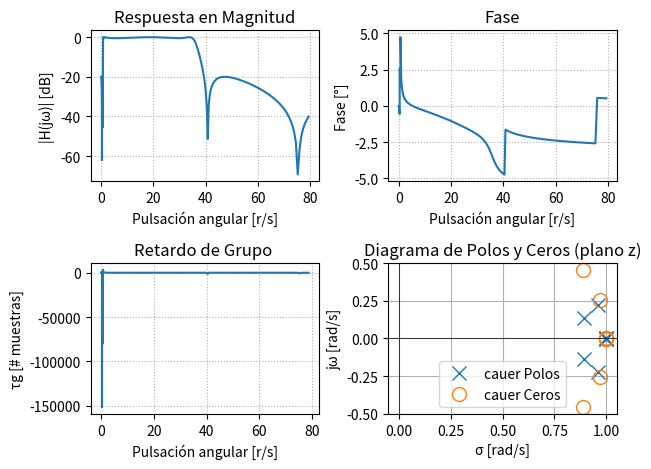
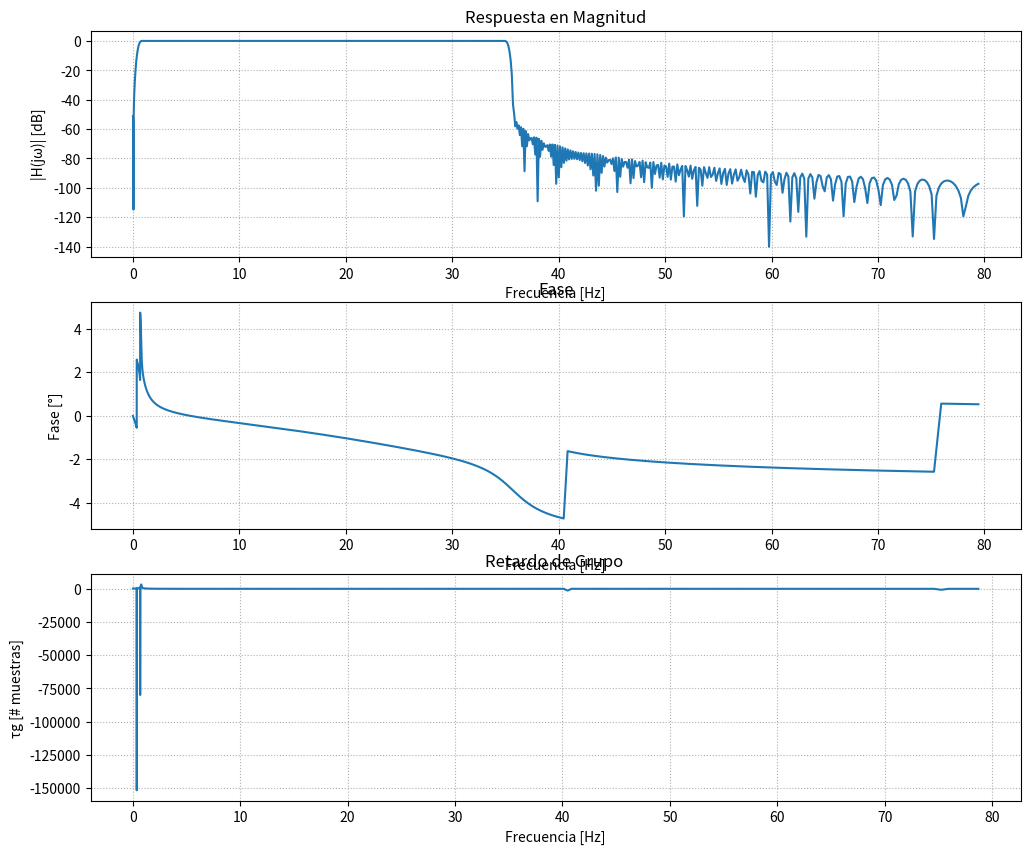

Here is the Python script that generated these plots, in order: (Note: this script raises an exception after producing the figures.)
import numpy as np
import matplotlib.pyplot as plt
from scipy import signal
import scipy.io as sio
import matplotlib.patches as patches
from scipy.interpolate import CubicSpline
from scipy.signal import find_peaks
#from pytc2.sistemas_lineales import plot_plantilla

#filtro normalizado -> todas las singularidades en el circulo unitario?
#--- Plantilla de diseño ---

fs = 1000
wp = [0.8, 35] #freq de corte/paso (rad/s)
ws = [0.1, 40] #freq de stop/detenida (rad/s)

#si alpha_p es =3 -> max atenuacion, butter

alpha_p = 1/2 #atenuacion de corte/paso, alfa_max, perdida en banda de paso 
alpha_s = 40/2 #atenuacion de stop/detenida, alfa_min, minima atenuacion requerida en banda de paso 

#Aprox de modulo

#
#
#f_aprox = 'ellip'
#

#Aprox fase
#f_aprox = 'bessel'

# --- Diseño de filtro analogico ---
f_aprox = 'butter'
mi_sos_butter = signal.iirdesign(wp = wp, ws = ws, gpass = alpha_p, gstop = alpha_s, analog = False, ftype = f_aprox, output ='sos', fs=fs) #devuelve dos listas de coeficientes, b para P y a para Q
# f_aprox = 'cheby1'
# mi_sos_cheby1 = signal.iirdesign(wp = wp, ws = ws, gpass = alpha_p, gstop = alpha_s, analog = False, ftype = f_aprox, output ='sos', fs=fs) #devuelve dos listas de coeficientes, b para P y a para Q
# f_aprox = 'cheby2'
# mi_sos_cheby2 = signal.iirdesign(wp = wp, ws = ws, gpass = alpha_p, gstop = alpha_s, analog = False, ftype = f_aprox, output ='sos', fs=fs) #devuelve dos listas de coeficientes, b para P y a para Q
f_aprox = 'cauer'
mi_sos_cauer = signal.iirdesign(wp = wp, ws = ws, gpass = alpha_p, gstop = alpha_s, analog = False, ftype = f_aprox, output ='sos', fs=fs) #devuelve dos listas de coeficientes, b para P y a para Q

# %%
mi_sos = mi_sos_cauer

# --- Respuesta en frecuencia ---
w, h= signal.freqz_sos(mi_sos, worN = np.logspace(-2, 1.9, 1000), fs = fs) #calcula rta en frq del filtro, devuelve w y vector de salida (h es numero complejo)

# --- Cálculo de fase y retardo de grupo ---

fase = np.unwrap(np.angle(h)) #unwrap hace grafico continuo

w_rad = w / (fs / 2) * np.pi
gd = -np.diff(fase) / np.diff(w_rad) #retardo de grupo [rad/rad]

# --- Polos y ceros ---

z, p, k = signal.sos2zpk(mi_sos) #ubicacion de polos y ceros, z=ubicacion de ceros(=0), p=ubicacion polos, k

# --- Gráficas ---
#plt.figure(figsize=(12,10))

# Magnitud
plt.subplot(2,2,1)
plt.plot(w, 20*np.log10(abs(h)), label = f_aprox)
plt.title('Respuesta en Magnitud')
plt.xlabel('Pulsación angular [r/s]')
plt.ylabel('|H(jω)| [dB]')
plt.grid(True, which='both', ls=':')

# Fase
plt.subplot(2,2,2)
plt.plot(w, fase, label = f_aprox)
plt.title('Fase')
plt.xlabel('Pulsación angular [r/s]')
plt.ylabel('Fase [°]')
plt.grid(True, which='both', ls=':')

# Retardo de grupo
plt.subplot(2,2,3)
plt.plot(w[:-1], gd, label = f_aprox)
plt.title('Retardo de Grupo ')
plt.xlabel('Pulsación angular [r/s]')
plt.ylabel('τg [# muestras]')
plt.grid(True, which='both', ls=':')

# Diagrama de polos y ceros
plt.subplot(2,2,4)
plt.plot(np.real(p), np.imag(p), 'x', markersize=10, label=f'{f_aprox} Polos')
if len(z) > 0:
    plt.plot(np.real(z), np.imag(z), 'o', markersize=10, fillstyle='none', label=f'{f_aprox} Ceros')
plt.axhline(0, color='k', lw=0.5)
plt.axvline(0, color='k', lw=0.5)
plt.title('Diagrama de Polos y Ceros (plano z)')
plt.xlabel('σ [rad/s]')
plt.ylabel('jω [rad/s]')
plt.legend()
plt.grid(True)

plt.tight_layout()
plt.show()

#%%
#FILTROS IIR FIR DISIGN
fs = 1000
wp = [0.8, 35] #freq de corte/paso (rad/s)
ws = [0.1, 35.7] #freq de stop/detenida (rad/s)

f_aprox = 'butter'

frecuencias=np.sort(np.concatenate(((0, fs/2), wp, ws)))
deseado=[0, 0, 1, 1, 0, 0]
cant_coef= 2000
retardo=(cant_coef-1)//2

#fir_win_rect=signal.firwin2(numtaps=cant_coef, fs=fs , freq= frecuencias, gain= deseado,  nfreqs=int((np.ceil(np.sqrt(cant_coef))2)*2) -1, window='boxcar' ) #te devuelve filtro factorizado.
fir_win_rect = signal.firwin2(
    numtaps=cant_coef,
    fs=fs,
    freq=frecuencias,
    gain=deseado,
    nfreqs=int((np.ceil(np.sqrt(cant_coef)) * 2)**2) - 1,
    window='boxcar'
)


cant_coef= 4001
retardo=(cant_coef-1)//2
weight_ls= [0.25, 0.5, 0.25]
fir_win_ls=signal.firls(numtaps=cant_coef, fs=fs , bands= frecuencias, desired= deseado, weight=weight_ls) #te devuelve filtro factorizado.

cant_coef= 3001
retardo=(cant_coef-1)//2
deseado=[0, 1, 0]
weight_remez= [1, 0.5, 1]
fir_win_pm=signal.remez(numtaps=cant_coef, fs=fs , bands= frecuencias, desired= deseado, weight= weight_remez ) #te devuelve filtro factorizado.


#w1, h1 = signal.freqz(b=fir_win_rect, worN=np.logspace(-2, 1.9, 1000), fs=fs)
w2, h2 = signal.freqz(b=fir_win_ls, worN=np.logspace(-2, 1.9, 3000), fs=fs)
#w3, h3 = signal.freqz(b=fir_win_pm, worN=np.logspace(-2, 1.9, 3000), fs=fs) #equiripple en banda de stop y de paso.



# --- Cálculo de fase y retardo de grupo ---

fase = np.unwrap(np.angle(h)) #unwrap hace grafico continuo
w_rad = w / (fs / 2) * np.pi
#retardo en grupo= -dfase/dw
gd = -np.diff(fase) / np.diff(w_rad) #retardo de grupo [rad/rad]

# --- Polos y ceros ---

#z, p, k = signal.sos2zpk(signal.tf2sos(b=fit_wing_hamming, a=1)) #ubicacion de polos y ceros, z=ubicacion de ceros(=0), p=ubicacion polos, k

# --- Gráficas ---
plt.figure(figsize=(12,10))

# Magnitud
plt.subplot(3,1,1)
plt.plot(w2, 20*np.log10(abs(h2)), label =f_aprox)
#plot_plantilla(filter_type= 'bandpass', fpass=wp, ripple= alpha_p*2, fstop= ws , attenuation= alpha_s*2 , fs=fs )
plt.title('Respuesta en Magnitud')
plt.xlabel('Frecuencia [Hz]')
plt.ylabel('|H(jω)| [dB]')
plt.grid(True, which='both', ls=':')

# Fase
plt.subplot(3,1,2)
plt.plot(w, fase, label = f_aprox)
plt.title('Fase')
plt.xlabel('Frecuencia [Hz]')
plt.ylabel('Fase [°]')
plt.grid(True, which='both', ls=':')

# Retardo de grupo
plt.subplot(3,1,3)
plt.plot(w[:-1], gd, label = f_aprox)
plt.title('Retardo de Grupo ')
plt.xlabel('Frecuencia [Hz]')
plt.ylabel('τg [# muestras]')
plt.grid(True, which='both', ls=':')


# # Diagrama de polos y ceros
# plt.figure(figsize=(10,10))
# plt.plot(np.real(p), np.imag(p), 'x', markersize=10, label='{f_aprox} Polos')
# axes_hdl=plt.gca()

# if len(z)>0:
#     plt.plot(np.real(z), np.imag(z), 'o', markersize=10, fillstyle='none', label='{f_aprox} Polos')
# plt.axhline(0, color='k', lw=0.5)
# plt.axvline(0, color='k', lw=0.5)
# unit_circle = patches.Circle((0,0), radius=1, fill=False, color='gray', ls='dotted', lw=2)
# axes_hdl.add_patch(unit_circle)

# plt.axis([-1.1,1.1, -1.1, 1.1])
# plt.title('Diagrama de Polos y Ceros (plano Z)')
# plt.xlabel(r'$|Re(z)$')
# plt.ylabel(r'$|Im(z)$')
# plt.legend()
# plt.grid(True)
# plt.legend()

# plt.tight_layout()
# plt.show()

#PARA VER 40 DB EN MÓDULO
#-No sirvió aumentar la grilla (lo ult en fir_win_hamming)
#fit_wing_hamming=signal.firwin2(numtaps=cant_coef, fs=fs , freq= frecuencias, gain= deseado, nfreqs=int((np.ceil(np.sqrt(cant_coef))2)*2) -1, ) #te devuelve filtro factorizado.
#resolvimos cambiando la ventana por la rectangular



#%%

##################
# Lectura de ECG #
##################

fs_ecg = 1000 # Hz

##################
## ECG con ruido
##################

# para listar las variables que hay en el archivo
#io.whosmat('ECG_TP4.mat')
mat_struct = sio.loadmat('./ECG_TP4.mat')
ecg_one_lead = mat_struct['ecg_lead'].flatten()


N = len(ecg_one_lead)

ecg_filt_butt = signal.sosfiltfilt(mi_sos_butter, ecg_one_lead)
ecg_filt_cauer = signal.sosfiltfilt(mi_sos_cauer, ecg_one_lead)
# ecg_filt_cheb1 = signal.sosfiltfilt(mi_sos_cheby1, ecg_one_lead)
# ecg_filt_cheb2 = signal.sosfiltfilt(mi_sos_cheby2, ecg_one_lead)


ecg_filt_win= signal.lfilter(b= fir_win_rect, a=1, x=ecg_one_lead )


#%%
#plt.figure()

#plt.plot(ecg_one_lead, label = 'ecg raw')
# plt.plot(ecg_filt_butt, label = 'butter')
#plt.plot(ecg_filt_cauer, label = 'cauer')
#plt.plot(ecg_filt_cheb1, label = 'cheby1')
#plt.plot(ecg_filt_cheb2, label = 'cheby2')

plt.legend()

# hb_1 = mat_struct['heartbeat_pattern1']
# hb_2 = mat_struct['heartbeat_pattern2']

# plt.figure()
# plt.plot(ecg_one_lead[5000:12000])

# plt.figure()
# plt.plot(hb_1)

# plt.figure()
# plt.plot(hb_2)

##################
## ECG sin ruido
##################

#################################
# Regiones de interés sin ruido #
#################################

cant_muestras = len(ecg_one_lead)

regs_interes = (
        [4000, 5500], # muestras
        [10e3, 11e3], # muestras
        )
 
for ii in regs_interes:
   
    # intervalo limitado de 0 a cant_muestras
    zoom_region = np.arange(np.max([0, ii[0]]), np.min([cant_muestras, ii[1]]), dtype='uint')
   
    plt.figure()
    plt.plot(zoom_region, ecg_one_lead[zoom_region], label='ECG', linewidth=2)
    plt.plot(zoom_region, ecg_filt_butt[zoom_region], label='Butterworth')
    plt.plot(zoom_region, ecg_filt_win[zoom_region + retardo], label='FIR Window')
   
    plt.title('ECG sin ruido desde ' + str(ii[0]) + ' to ' + str(ii[1]) )
    plt.ylabel('Adimensional')
    plt.xlabel('Muestras (#)')
   
    axes_hdl = plt.gca()
    axes_hdl.legend()
    axes_hdl.set_yticks(())
           
    plt.show()
 
#################################
# Regiones de interés con ruido #
#################################
 
regs_interes = (
        np.array([5, 5.2]) *60*fs, # minutos a muestras
        np.array([12, 12.4]) *60*fs, # minutos a muestras
        np.array([15, 15.2]) *60*fs, # minutos a muestras
        )
 
for ii in regs_interes:
   
    # intervalo limitado de 0 a cant_muestras
    zoom_region = np.arange(np.max([0, ii[0]]), np.min([cant_muestras, ii[1]]), dtype='uint')
   
    resul1_mediana=signal.medfilt(ecg_one_lead[zoom_region], kernel_size=201)#en fir tiene que ser impar para tener retardo entero
    estimacion=signal.medfilt(resul1_mediana, kernel_size=601)
    
    plt.figure()
    plt.plot(zoom_region, ecg_one_lead[zoom_region], label='ECG', linewidth=2)
    plt.plot(zoom_region, ecg_filt_butt[zoom_region], label='Butterworth')
    plt.plot(zoom_region, ecg_filt_win[zoom_region + retardo], label='FIR Window')
    plt.plot(zoom_region, estimacion, label='Estimacion')
   
    plt.title('ECG con ruido desde ' + str(ii[0]) + ' to ' + str(ii[1]) )
    plt.ylabel('Adimensional')
    plt.xlabel('Muestras (#)')
   
    axes_hdl = plt.gca()
    axes_hdl.legend()
    axes_hdl.set_yticks(())
    
    plt.figure()
    plt.plot(zoom_region,estimacion)
    plt.show()

    
           
    plt.show()

# %% Interpolacion --> metodo estimacion sustraccion
qrs_detections = mat_struct['qrs_detections'].flatten()
n0 = int(0.08 * fs)  # 80 ms antes del QRS


# Construir puntos S
m_points = qrs_detections - n0
m_points = m_points[m_points > 0]  # evitar índices negativos
s_values = ecg_one_lead[m_points] 

# Interpolación spline cúbica
cs = CubicSpline(m_points, s_values)
baseline = cs(np.arange(len(ecg_one_lead)))

# ECG corregido (remover línea de base)
ecg_corrected = ecg_one_lead - baseline

# Crear una sola figura con subplots
fig, axes = plt.subplots(len(regs_interes), 1, figsize=(14, 10), sharex=False)


# Título general para toda la figura
fig.suptitle("Spline cubico", fontsize=16)

for idx, reg in enumerate(regs_interes):
    start, end = reg.astype(int)
    ecg_region = ecg_one_lead[start:end]
    t_region = np.arange(start, end) / fs

    # Filtrar QRS en la región
    qrs_region = qrs_detections[(qrs_detections >= start) & (qrs_detections < end)]

    # Construir puntos PQ
    m_points = qrs_region - n0
    m_points = m_points[m_points > start]
    s_values = ecg_one_lead[m_points]

    # Interpolación spline cúbica
    cs = CubicSpline(m_points, s_values)
    baseline_region = cs(np.arange(start, end))

    # ECG corregido
    ecg_corrected = ecg_region - baseline_region
    
    
    # Agregar cruces verdes en QRS detectados
    axes[idx].plot(t_region[qrs_region - start], ecg_region[qrs_region - start], 'bx', label='QRS detecciones')
    
    axes[idx].plot(t_region[m_points - start], ecg_region[m_points - start], 'go', label='n₀ (80 ms antes)')


    # Graficar en el subplot correspondiente
    axes[idx].plot(t_region, ecg_region, label='ECG original', alpha=0.7)
    axes[idx].plot(t_region, baseline_region, label='Línea de base', linestyle='--')
    axes[idx].plot(t_region, ecg_corrected, label='ECG corregido', alpha=0.8)
    axes[idx].set_title(f'Región {idx+1}: {start/fs/60:.1f}-{end/fs/60:.1f} min')
    axes[idx].set_xlabel('Tiempo [s]')
    axes[idx].set_ylabel('Amplitud')
    axes[idx].grid(True)
    axes[idx].legend()

plt.tight_layout(rect=[0, 0, 1, 0.96])  # Ajustar para que no tape el título general
plt.show()


# %% Para todo el ecg
qrs_detections = mat_struct['qrs_detections'].flatten()
n0 = int(0.08 * fs)  # 80 ms antes del QRS


# Construir puntos S
m_points = qrs_detections - n0
m_points = m_points[m_points > 0]  # evitar índices negativos
s_values = ecg_one_lead[m_points] 

# Interpolación spline cúbica
cs = CubicSpline(m_points, s_values)
baseline = cs(np.arange(len(ecg_one_lead)))

# ECG corregido (remover línea de base)
ecg_corrected = ecg_one_lead - baseline

# Vector de tiempo
t = np.arange(len(ecg_one_lead)) / fs

# Graficar
plt.figure(figsize=(14, 6))
#plt.plot(t, ecg_one_lead, label='ECG original (con ruido)', alpha=0.7)
plt.plot(t, baseline, label='Línea de base estimada', linestyle='--')
plt.plot(t, ecg_corrected, label='ECG corregido', alpha=0.8)

# QRS detections (cruces azules)
plt.plot(t[qrs_detections], ecg_one_lead[qrs_detections], 'bx', label='QRS detecciones')

# m_points (círculos verdes)
m_points = qrs_detections - n0
m_points = m_points[m_points > 0]  # evitar negativos
plt.plot(t[m_points], ecg_one_lead[m_points], 'go', label='n₀ (80 ms antes)')

# Configuración
plt.xlabel('Tiempo [s]')
plt.ylabel('Amplitud')
plt.title('ECG con corrección de línea de base y referencias QRS/n₀')
plt.legend()
plt.grid(True)
plt.tight_layout()
plt.show()

# %% Matched filter


# ============================
# ENTRADAS: usa tus datos reales
# ============================
# ecg_one_lead: señal ECG (array 1D)
# qrs_pattern1: plantilla QRS (array 1D)
# qrs_detections: índices de latidos reales (array 1D)

# Ejemplo: reemplaza estas líneas por tus datos
# ecg_one_lead = ...
# qrs_pattern1 = ...
# qrs_detections = ...

# ============================
# 1. Crear filtro adaptado
# ============================

patron= mat_struct['qrs_pattern1'].flatten()
patron_2 = patron - np.mean(patron) #para tener area neta nula, util para filtrar
# ============================
# 2. Correlación (convolución)
# ============================
ecg_detection = signal.lfilter(b=patron_2, a=1, x=ecg_one_lead)
ecg_detection_abs = np.abs(ecg_detection)
ecg_detection_abs = ecg_detection_abs/np.std(ecg_detection_abs)
# ============================
# 3. Detectar picos con find_peaks
# ============================
threshold = 0.5 * np.max(ecg_detection_abs)  # umbral simple
peaks, properties = find_peaks(ecg_detection_abs, height=threshold, distance=100)

# ============================
# 4. Comparar con ground truth
# ============================
TP = sum([any(abs(p - qrs_detections) <= 20) for p in peaks])
FP = len(peaks) - TP
FN = len(qrs_detections) - TP
sensibilidad = TP / (TP + FN)
# ppv = TP / (TP + FP)

print("Resultados del detector:")
print(f"Número de picos detectados: {len(peaks)}")
# print(f"TP: {TP}, FP: {FP}, FN: {FN}")
# print(f"Sensibilidad: {sensibilidad:.2f}, PPV: {ppv:.2f}")

# ============================
# 5. Graficar resultados
# ============================
plt.figure(figsize=(12, 6))

# Señal ECG con detecciones
plt.subplot(2, 1, 1)
plt.plot(ecg_one_lead, label='ECG')
plt.scatter(qrs_detections, ecg_one_lead[qrs_detections], color='green', label='Ground Truth')
plt.scatter(peaks, ecg_one_lead[peaks], color='red', label='Detectados')
plt.title('Señal ECG con detecciones')
plt.legend()

# Salida del filtro adaptado
plt.subplot(2, 1, 2)
plt.plot(ecg_detection, label='Correlación (Filtro adaptado)')
plt.scatter(peaks, ecg_detection[peaks], color='red', label='Picos detectados')
plt.title('Salida del filtro adaptado')
plt.legend()

plt.tight_layout()
plt.show()





